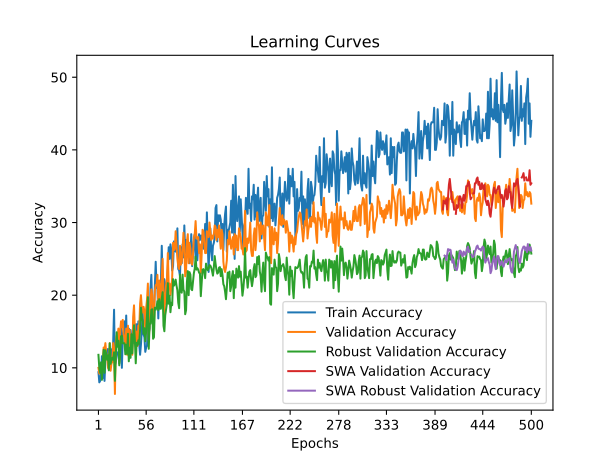

Source data for this figure (header and first rows):
time; train_accuracy; train_loss; valid_accuracy; valid_loss; valid_accuracy_robust; valid_accuracy_swa; valid_accuracy_robust_swa
12,9679; 9,4000; 2,4923; 10,0000; 2,3186; 11,7931; 10,0000; 11,7931
32,4333; 8,0000; 2,4245; 9,2000; 2,3213; 9,9310; 9,2000; 9,9310
55,2836; 8,2000; 2,4181; 9,6000; 2,3292; 9,3103; 9,6000; 9,3103
77,8070; 9,2000; 2,3508; 10,2000; 2,3200; 10,7586; 10,2000; 10,7586
104,6387; 11,6000; 2,3636; 9,6000; 2,3198; 8,3448; 9,6000; 8,3448
129,1300; 8,6000; 2,3400; 10,4000; 2,3368; 10,8966; 10,4000; 10,8966
141,2259; 10,8000; 2,3597; 12,8000; 2,5219; 12,4828; 12,8000; 12,4828
155,2706; 8,2000; 2,4211; 12,4000; 3,0304; 9,3103; 12,4000; 9,3103
172,4043; 11,2000; 2,4241; 13,4000; 3,7103; 12,4138; 13,4000; 12,4138
187,8527; 11,8000; 2,4040; 12,0000; 3,5392; 11,9310; 12,0000; 11,9310
203,8469; 11,8000; 2,4606; 11,6000; 4,2803; 11,1034; 11,6000; 11,1034
219,8085; 12,6000; 2,4937; 10,0000; 9,5374; 11,7241; 10,0000; 11,7241
236,8714; 11,0000; 2,6686; 9,8000; 7,9529; 9,6552; 9,8000; 9,6552
255,2487; 12,2000; 2,6086; 13,4000; 8,5294; 13,3793; 13,4000; 13,3793
272,9066; 12,6000; 2,6443; 9,6000; 11,2468; 10,5517; 9,6000; 10,5517
287,9144; 11,4000; 2,7277; 10,6000; 6,5827; 11,1034; 10,6000; 11,1034
301,3584; 12,0000; 2,5614; 10,8000; 11,8199; 11,3793; 10,8000; 11,3793
320,6555; 13,6000; 2,7316; 13,4000; 9,1139; 11,1034; 13,4000; 11,1034
352,6975; 18,0000; 2,7359; 12,2000; 9,3135; 12,1379; 12,2000; 12,1379
378,9600; 10,4000; 2,7920; 6,4000; 7,3752; 8,2069; 6,4000; 8,2069
407,0835; 10,8000; 2,7095; 13,6000; 6,2530; 11,8621; 13,6000; 11,8621
419,4298; 12,2000; 2,8430; 14,4000; 5,1287; 14,8966; 14,4000; 14,8966
434,6050; 12,0000; 2,7914; 14,2000; 4,4317; 12,8966; 14,2000; 12,8966
452,9284; 11,8000; 3,0613; 15,4000; 4,9269; 13,7241; 15,4000; 13,7241
470,8300; 10,6000; 2,8810; 10,8000; 3,3359; 10,3448; 10,8000; 10,3448
488,6258; 12,6000; 2,8301; 14,8000; 3,8543; 11,7241; 14,8000; 11,7241
502,4477; 16,0000; 2,6535; 16,4000; 3,7898; 14,3448; 16,4000; 14,3448
519,1478; 10,0000; 2,6255; 15,6000; 2,6956; 14,4138; 15,6000; 14,4138
533,4652; 14,2000; 2,6780; 16,6000; 7,2747; 13,3793; 16,6000; 13,3793
550,3941; 15,4000; 2,5207; 14,6000; 5,4159; 13,3793; 14,6000; 13,3793
567,5842; 16,4000; 2,5040; 14,2000; 2,5375; 13,3793; 14,2000; 13,3793
584,3759; 13,2000; 2,4743; 13,0000; 4,1594; 11,8621; 13,0000; 11,8621
609,0694; 17,2000; 2,5389; 15,4000; 12,0455; 13,1724; 15,4000; 13,1724
635,8314; 12,6000; 2,4588; 11,8000; 5,7124; 11,9310; 11,8000; 11,9310
660,0407; 12,2000; 2,5418; 15,8000; 2,6540; 14,6897; 15,8000; 14,6897
682,7147; 15,4000; 2,4076; 11,6000; 2,4787; 10,8966; 11,6000; 10,8966
697,4443; 15,0000; 2,4083; 15,2000; 35,4612; 12,7586; 15,2000; 12,7586
710,9360; 15,2000; 2,5108; 13,0000; 265,3207; 11,3793; 13,0000; 11,3793
725,0883; 14,2000; 2,4899; 14,2000; 6,0961; 14,6207; 14,2000; 14,6207
739,8317; 13,4000; 2,4865; 11,8000; 2,6872; 12,0000; 11,8000; 12,0000
753,8600; 13,4000; 2,4241; 17,0000; 2,3355; 14,2069; 17,0000; 14,2069
768,5224; 15,4000; 2,3854; 18,6000; 2,2945; 15,8621; 18,6000; 15,8621
783,9430; 16,0000; 2,4773; 15,2000; 2,3101; 13,7931; 15,2000; 13,7931
799,8816; 14,6000; 2,4571; 13,0000; 33,8465; 10,6207; 13,0000; 10,6207
815,5734; 16,0000; 2,4386; 15,0000; 26,9399; 13,4483; 15,0000; 13,4483
831,0014; 14,0000; 2,3541; 13,0000; 3,5071; 13,1034; 13,0000; 13,1034
845,7274; 16,4000; 2,3702; 15,8000; 2,4098; 13,7931; 15,8000; 13,7931
860,2964; 13,2000; 2,4585; 15,4000; 2,2676; 13,3103; 15,4000; 13,3103
881,3684; 11,8000; 2,3918; 18,8000; 2,2784; 15,2414; 18,8000; 15,2414
896,7755; 13,2000; 2,3713; 20,0000; 2,2786; 18,2759; 20,0000; 18,2759
921,4855; 15,2000; 2,3869; 18,2000; 2,2598; 16,8276; 18,2000; 16,8276
936,8175; 17,6000; 2,3439; 17,6000; 2,2925; 16,4138; 17,6000; 16,4138
950,1436; 14,6000; 3,0436; 18,4000; 2,6010; 14,6897; 18,4000; 14,6897
964,3860; 14,2000; 2,8866; 17,8000; 2,5653; 15,4483; 17,8000; 15,4483
979,5884; 12,2000; 2,6624; 15,2000; 2,4418; 13,6552; 15,2000; 13,6552
995,5252; 12,8000; 2,5002; 18,2000; 2,2552; 15,0345; 18,2000; 15,0345
1011,1645; 13,0000; 2,5281; 19,4000; 2,2494; 17,3793; 19,4000; 17,3793
1026,4449; 16,2000; 2,3899; 21,6000; 2,2068; 19,7241; 21,6000; 19,7241
1040,9057; 14,8000; 2,3384; 13,8000; 6,3799; 12,6207; 13,8000; 12,6207
1055,9317; 15,4000; 2,3391; 16,4000; 13,0891; 16,0690; 16,4000; 16,0690
... 440 more rows
